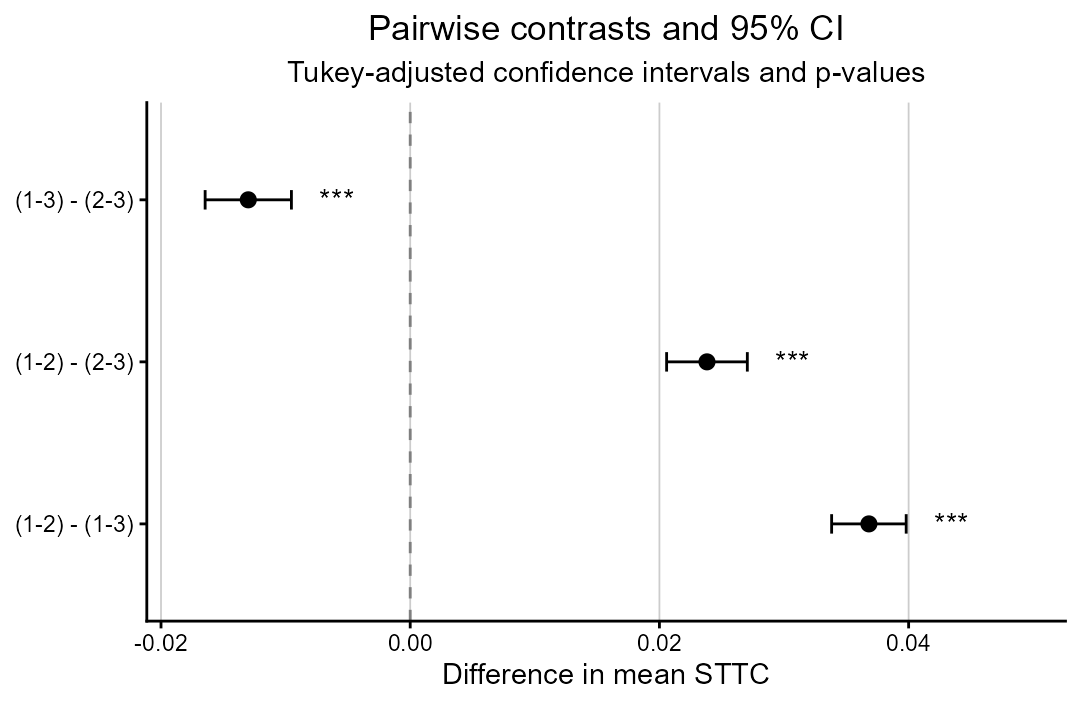

The table this chart was drawn from, first rows:
contrast, estimate, SE, df, lower.CL, upper.CL, t.ratio, p.value
(1-2) - (1-3), 0.03681, 0.001277, 38643, 0.03382, 0.0398, 28.84, 0
(1-2) - (2-3), 0.02382, 0.001382, 38883, 0.02058, 0.02706, 17.23, 0
(1-3) - (2-3), -0.013, 0.001477, 38998, -0.01646, -0.009534, -8.797, 2.26485497023532e-14
